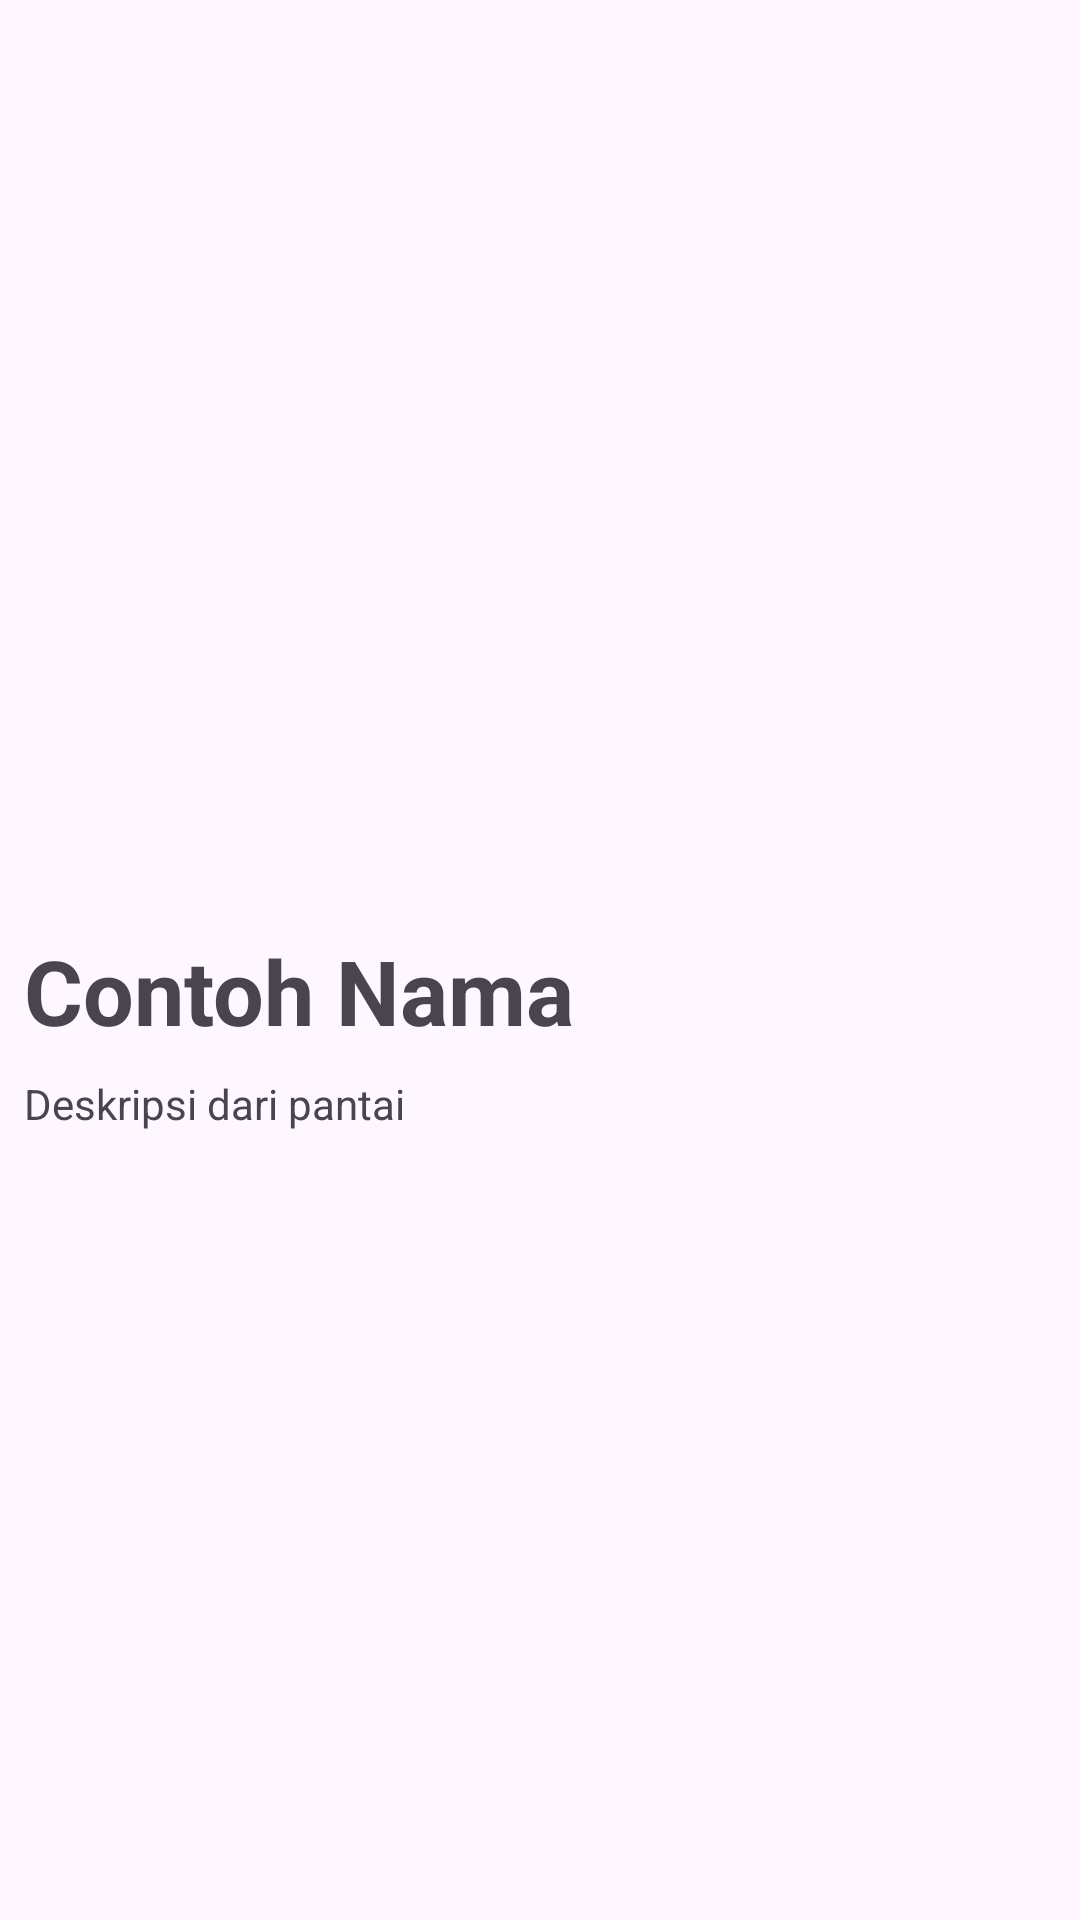

Android layout source for this screen:
<!-- AndroidManifest.xml: application theme Theme.PantaiMalang -->
<!-- res/layout/activity_detail.xml -->
<?xml version="1.0" encoding="utf-8"?>
<androidx.constraintlayout.widget.ConstraintLayout xmlns:android="http://schemas.android.com/apk/res/android"
    xmlns:app="http://schemas.android.com/apk/res-auto"
    xmlns:tools="http://schemas.android.com/tools"
    android:id="@+id/main"
    android:layout_width="match_parent"
    android:layout_height="match_parent"
    tools:context=".ui.DetailActivity">

    <ImageView
        android:id="@+id/iv_detail_pantai"
        android:layout_width="match_parent"
        android:layout_height="290dp"
        android:scaleType="centerCrop"
        app:layout_constraintEnd_toEndOf="parent"
        app:layout_constraintHorizontal_bias="0.0"
        app:layout_constraintStart_toStartOf="parent"
        app:layout_constraintTop_toTopOf="parent"
        tools:src="@tools:sample/backgrounds/scenic" />

    <TextView
        android:id="@+id/tv_judul_detail"
        android:layout_width="wrap_content"
        android:layout_height="wrap_content"
        android:layout_marginStart="8dp"
        android:layout_marginTop="20dp"
        android:text="@string/contoh_nama_pantai"
        android:textSize="30sp"
        android:textStyle="bold"
        app:layout_constraintStart_toStartOf="parent"
        app:layout_constraintTop_toBottomOf="@+id/iv_detail_pantai" />

    <TextView
        android:id="@+id/tv_deskripsi_detail"
        android:layout_width="match_parent"
        android:layout_height="wrap_content"
        android:layout_marginStart="8dp"
        android:layout_marginTop="8dp"
        android:layout_marginEnd="8dp"
        android:text="Deskripsi dari pantai"
        app:layout_constraintEnd_toEndOf="parent"
        app:layout_constraintStart_toStartOf="@+id/tv_judul_detail"
        app:layout_constraintTop_toBottomOf="@+id/tv_judul_detail" />
</androidx.constraintlayout.widget.ConstraintLayout>
<!-- resources referenced by this layout -->
<resources>
  <string name="contoh_nama_pantai">Contoh Nama</string>
  <style name="Theme.PantaiMalang" parent="Base.Theme.PantaiMalang" />
  <style name="Base.Theme.PantaiMalang" parent="Theme.Material3.DayNight.NoActionBar">
          
          
      </style>
</resources>
